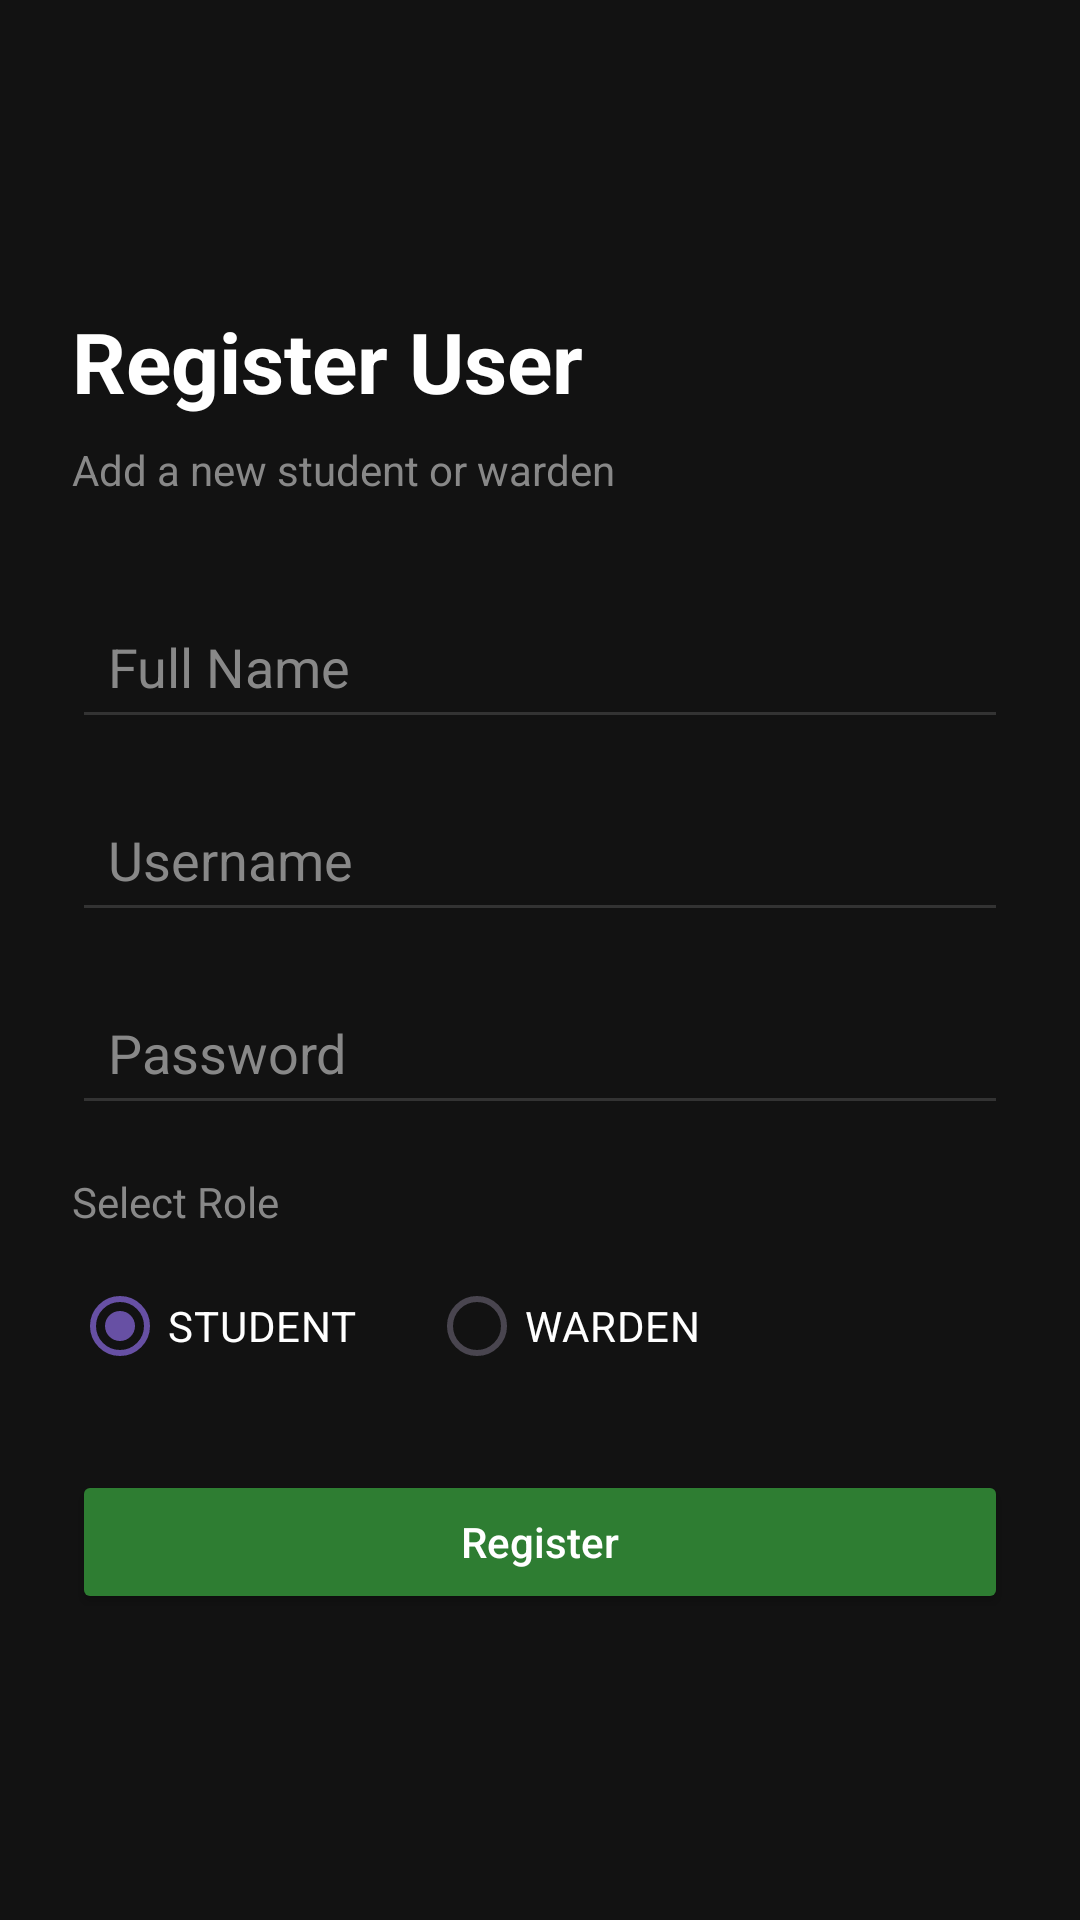

Android layout source for this screen:
<!-- AndroidManifest.xml: application theme Theme.HostelApp -->
<!-- res/layout/activity_register.xml -->
<?xml version="1.0" encoding="utf-8"?>
<LinearLayout
    xmlns:android="http://schemas.android.com/apk/res/android"
    android:layout_width="match_parent"
    android:layout_height="match_parent"
    android:orientation="vertical"
    android:background="#121212"
    android:padding="24dp"
    android:gravity="center_vertical">

    <TextView
        android:layout_width="wrap_content"
        android:layout_height="wrap_content"
        android:text="Register User"
        android:textSize="28sp"
        android:textStyle="bold"
        android:textColor="#FFFFFF"
        android:layout_marginBottom="8dp"/>

    <TextView
        android:layout_width="wrap_content"
        android:layout_height="wrap_content"
        android:text="Add a new student or warden"
        android:textSize="14sp"
        android:textColor="#888888"
        android:layout_marginBottom="32dp"/>

    <EditText
        android:id="@+id/etName"
        android:layout_width="match_parent"
        android:layout_height="wrap_content"
        android:hint="Full Name"
        android:textColor="#FFFFFF"
        android:textColorHint="#888888"
        android:backgroundTint="#333333"
        android:padding="12dp"
        android:layout_marginBottom="16dp"
        android:inputType="textPersonName"/>

    <EditText
        android:id="@+id/etUsername"
        android:layout_width="match_parent"
        android:layout_height="wrap_content"
        android:hint="Username"
        android:textColor="#FFFFFF"
        android:textColorHint="#888888"
        android:backgroundTint="#333333"
        android:padding="12dp"
        android:layout_marginBottom="16dp"
        android:inputType="text"/>

    <EditText
        android:id="@+id/etPassword"
        android:layout_width="match_parent"
        android:layout_height="wrap_content"
        android:hint="Password"
        android:textColor="#FFFFFF"
        android:textColorHint="#888888"
        android:backgroundTint="#333333"
        android:padding="12dp"
        android:layout_marginBottom="16dp"
        android:inputType="textPassword"/>

    <TextView
        android:layout_width="wrap_content"
        android:layout_height="wrap_content"
        android:text="Select Role"
        android:textColor="#888888"
        android:textSize="14sp"
        android:layout_marginBottom="8dp"/>

    <RadioGroup
        android:id="@+id/rgRole"
        android:layout_width="match_parent"
        android:layout_height="wrap_content"
        android:orientation="horizontal"
        android:layout_marginBottom="24dp">

        <RadioButton
            android:id="@+id/rbStudent"
            android:layout_width="wrap_content"
            android:layout_height="wrap_content"
            android:text="STUDENT"
            android:textColor="#FFFFFF"
            android:checked="true"
            android:layout_marginEnd="24dp"/>

        <RadioButton
            android:id="@+id/rbWarden"
            android:layout_width="wrap_content"
            android:layout_height="wrap_content"
            android:text="WARDEN"
            android:textColor="#FFFFFF"/>

    </RadioGroup>

    <Button
        android:id="@+id/btnRegister"
        android:layout_width="match_parent"
        android:layout_height="wrap_content"
        android:text="Register"
        android:textAllCaps="false"
        android:textColor="#FFFFFF"
        android:backgroundTint="#2E7D32"
        android:padding="12dp"/>

</LinearLayout>
<!-- resources referenced by this layout -->
<resources>
  <style name="Theme.HostelApp" parent="Base.Theme.HostelApp" />
  <style name="Base.Theme.HostelApp" parent="Theme.Material3.DayNight.NoActionBar">
          
          
      </style>
</resources>
